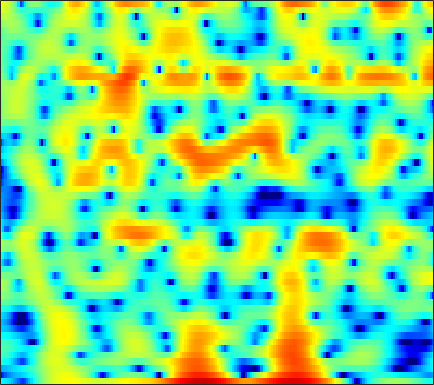

Source data for this figure (header and first rows):
-5.3359, -5.5787, -6.0212, -6.5833, -7.1295, -8.0412, -9.2134, -10.272, -11.843, -13.366, -13.876, -13.027, -10.843, -8.5148, -6.926, -5.0279, -3.4129, -2.3583, -1.1111, -0.034736, 0.90696, 1.5275, 2.2678, 2.9095
-16.04, -14.16, -12.25, -10.85, -10.04, -9.219, -8.617, -8.267, -7.885, -7.53, -7.12, -6.74, -6.088, -5.265, -4.556, -3.538, -2.485, -1.702, -0.6935, 0.2443, 1.101, 1.687, 2.385, 2.987
-8.9, -8.633, -8.237, -7.835, -7.541, -7.178, -6.815, -6.541, -6.155, -5.718, -5.215, -4.786, -4.145, -3.432, -2.863, -2.077, -1.276, -0.6801, 0.08833, 0.8138, 1.479, 1.931, 2.465, 2.913
-4.038, -4.336, -4.837, -5.487, -6.098, -7.122, -8.444, -9.662, -11.57, -13.36, -13.61, -12.31, -9.75, -7.242, -5.586, -3.675, -2.048, -0.9932, 0.2228, 1.253, 2.108, 2.642, 3.22, 3.644
-2.171, -2.43, -2.884, -3.484, -4.036, -4.889, -5.868, -6.654, -7.648, -8.365, -8.522, -8.163, -7.183, -5.864, -4.803, -3.408, -2.082, -1.158, -0.02602, 0.9807, 1.85, 2.408, 3.017, 3.467
-1.857, -1.958, -2.183, -2.515, -2.82, -3.291, -3.815, -4.231, -4.782, -5.299, -5.744, -5.99, -6.153, -6.052, -5.777, -5.122, -4.177, -3.329, -2.098, -0.8603, 0.3142, 1.115, 2.053, 2.819
-2.575, -2.59, -2.72, -2.989, -3.259, -3.716, -4.299, -4.829, -5.665, -6.704, -8.032, -9.297, -11.62, -15.29, -19.89, -22.32, -14.27, -10.3, -6.519, -3.701, -1.487, -0.1193, 1.404, 2.626
-5.132, -5.105, -5.234, -5.514, -5.801, -6.287, -6.858, -7.318, -7.928, -8.53, -9.098, -9.477, -9.914, -10.12, -9.995, -9.296, -7.975, -6.687, -4.792, -2.894, -1.13, 0.06676, 1.472, 2.662
-7.513, -7.645, -8.066, -8.75, -9.437, -10.56, -11.82, -12.79, -13.95, -14.65, -14.57, -13.97, -12.68, -11.06, -9.769, -8.012, -6.251, -4.949, -3.264, -1.674, -0.2061, 0.8047, 2.012, 3.045
-8.124, -8.573, -9.5, -10.87, -12.24, -14.55, -17.53, -20.36, -25.42, -34.08, -34.7, -26.49, -20.06, -15.4, -12.54, -9.36, -6.687, -4.942, -2.888, -1.116, 0.4036, 1.393, 2.524, 3.451
-6.586, -7.036, -7.952, -9.288, -10.58, -12.76, -15.64, -18.31, -22.77, -27.57, -25.73, -21.65, -16.87, -12.91, -10.36, -7.425, -4.945, -3.336, -1.482, 0.0734, 1.373, 2.192, 3.092, 3.783
-3.691, -3.865, -4.298, -4.915, -5.473, -6.319, -7.152, -7.717, -8.246, -8.391, -8.063, -7.514, -6.453, -5.144, -4.088, -2.699, -1.372, -0.4461, 0.6651, 1.607, 2.374, 2.829, 3.28, 3.559
-1.177, -1.274, -1.498, -1.793, -2.05, -2.378, -2.638, -2.777, -2.837, -2.733, -2.463, -2.143, -1.6, -0.961, -0.4447, 0.2551, 0.9255, 1.383, 1.9, 2.295, 2.543, 2.623, 2.575, 2.348
0.6185, 0.3798, -0.01863, -0.5006, -0.886, -1.385, -1.813, -2.028, -2.1, -1.905, -1.463, -1.011, -0.3276, 0.377, 0.8745, 1.475, 1.962, 2.235, 2.461, 2.526, 2.416, 2.219, 1.79, 1.158
1.95, 1.522, 0.7588, -0.2699, -1.24, -2.846, -4.78, -6.189, -7.184, -6.211, -4.123, -2.536, -0.7223, 0.709, 1.54, 2.368, 2.891, 3.095, 3.142, 2.94, 2.503, 2.038, 1.274, 0.3842
2.13, 1.806, 1.145, 0.1785, -0.8128, -2.574, -4.995, -7.236, -9.277, -7.392, -4.054, -1.955, 0.2061, 1.756, 2.604, 3.359, 3.721, 3.758, 3.492, 2.855, 1.839, 0.8064, -0.9217, -2.982
-0.2967, -0.2177, -0.2656, -0.4343, -0.623, -0.8715, -1.073, -1.105, -0.8962, -0.3702, 0.3881, 1.026, 1.87, 2.576, 2.972, 3.284, 3.332, 3.177, 2.688, 1.841, 0.581, -0.6972, -2.966, -6.122
-3.638, -3.624, -3.62, -3.485, -3.232, -2.671, -1.947, -1.32, -0.4833, 0.3216, 1.061, 1.547, 2.087, 2.489, 2.68, 2.771, 2.686, 2.492, 2.057, 1.455, 0.6912, 0.03921, -0.8885, -1.748
-6.105, -7.742, -10.5, -12.14, -10.67, -7.366, -4.491, -2.778, -1.017, 0.32, 1.319, 1.884, 2.414, 2.712, 2.801, 2.755, 2.525, 2.257, 1.806, 1.277, 0.7251, 0.3342, -0.1262, -0.4575
-3.252, -4.789, -6.93, -8.018, -7.228, -4.891, -2.524, -1.052, 0.501, 1.679, 2.505, 2.934, 3.25, 3.285, 3.144, 2.75, 2.13, 1.547, 0.66, -0.3006, -1.218, -1.795, -2.305, -2.469
1.109, 0.5691, 0.05029, -0.1403, -0.01133, 0.4341, 1.108, 1.644, 2.354, 2.941, 3.346, 3.483, 3.435, 3.094, 2.627, 1.706, 0.4435, -0.7606, -2.721, -5.06, -7.73, -9.778, -11.73, -11.41
1.816, 1.223, 0.6641, 0.4919, 0.6186, 1.05, 1.67, 2.168, 2.84, 3.357, 3.68, 3.752, 3.59, 3.092, 2.462, 1.231, -0.5121, -2.238, -5.141, -8.941, -13.77, -17.93, -22.22, -20.2
-1.141, -3.007, -5.173, -5.538, -4.42, -2.287, -0.3395, 0.9204, 2.273, 3.269, 3.937, 4.242, 4.351, 4.112, 3.683, 2.741, 1.319, -0.07754, -2.516, -5.72, -9.862, -13.46, -15.66, -12.29
-5.131, -7.831, -11.92, -12.61, -10.14, -6.788, -4.188, -2.613, -0.9501, 0.4137, 1.475, 2.085, 2.658, 2.937, 2.962, 2.75, 2.275, 1.752, 0.8917, -0.06459, -0.9593, -1.47, -1.728, -1.499
-5.967, -7.051, -8.272, -9.021, -9.194, -8.803, -7.883, -6.905, -5.468, -3.935, -2.486, -1.52, -0.4304, 0.4363, 0.9323, 1.411, 1.7, 1.798, 1.835, 1.795, 1.74, 1.702, 1.711, 1.78
-7.874, -9.075, -10.95, -13.22, -15.13, -17.46, -17.03, -14.8, -11.43, -8.512, -6.118, -4.61, -2.918, -1.526, -0.6526, 0.3093, 1.065, 1.524, 2.005, 2.364, 2.633, 2.789, 2.932, 3.019
-9.093, -10.25, -12.1, -14.38, -16.47, -19.04, -18.77, -16.54, -13.17, -10.23, -7.775, -6.184, -4.3, -2.7, -1.654, -0.4529, 0.5454, 1.184, 1.883, 2.432, 2.843, 3.077, 3.293, 3.413
-9.27, -9.992, -10.96, -11.88, -12.44, -12.86, -12.72, -12.27, -11.08, -9.586, -7.878, -6.536, -4.806, -3.18, -2.081, -0.776, 0.3356, 1.033, 1.802, 2.398, 2.834, 3.063, 3.27, 3.371
-9.677, -10.11, -10.74, -11.45, -11.98, -12.77, -13.46, -13.64, -13.03, -11.38, -9.105, -7.299, -5.057, -3.092, -1.808, -0.3578, 0.8163, 1.505, 2.217, 2.703, 3.001, 3.11, 3.138, 3.069
-10.96, -10.81, -10.8, -11.13, -11.73, -13.22, -16.2, -20.79, -32.47, -16.12, -9.942, -6.872, -3.793, -1.468, -0.08278, 1.366, 2.42, 2.987, 3.47, 3.647, 3.555, 3.334, 2.834, 2.19
-13.93, -12.29, -10.65, -9.535, -9.054, -8.629, -8.404, -8.202, -7.262, -5.645, -3.537, -1.925, -0.01784, 1.603, 2.582, 3.582, 4.226, 4.508, 4.579, 4.322, 3.696, 2.975, 1.632, -0.2737
-16, -13.96, -11.38, -9.154, -7.687, -6.06, -4.654, -3.638, -2.373, -1.133, 0.1024, 0.9754, 2.051, 2.933, 3.45, 3.908, 4.1, 4.04, 3.696, 3.053, 2.104, 1.162, -0.3395, -2.173
-19.83, -15.29, -11.23, -8.243, -6.413, -4.415, -2.77, -1.652, -0.3934, 0.7512, 1.723, 2.311, 2.985, 3.442, 3.644, 3.718, 3.551, 3.229, 2.553, 1.55, 0.2807, -0.8878, -2.625, -4.296
-10.11, -8.953, -7.145, -5.367, -4.097, -2.569, -1.145, -0.1928, 0.8692, 1.827, 2.579, 3.03, 3.447, 3.656, 3.673, 3.505, 3.086, 2.622, 1.785, 0.6131, -0.9873, -2.555, -5.498, -10.38
-6.316, -5.853, -4.985, -3.963, -3.133, -2.063, -1.002, -0.2906, 0.6434, 1.399, 2.018, 2.387, 2.662, 2.726, 2.617, 2.251, 1.678, 1.162, 0.3648, -0.4386, -1.325, -1.982, -2.938, -3.78
-8.2, -7.356, -6.136, -5.024, -4.361, -3.502, -2.75, -2.147, -1.201, -0.3131, 0.507, 0.951, 1.306, 1.291, 1.007, 0.2497, -0.8902, -1.982, -3.366, -4.061, -3.598, -2.814, -1.588, -0.4288
-13.66, -10.49, -8.342, -7.5, -7.507, -8.072, -8.682, -8.285, -6.531, -4.18, -2.234, -1.167, -0.2955, -0.08892, -0.3651, -1.362, -3.339, -5.742, -11.65, -23.18, -9.785, -5.389, -1.811, 0.5878
-7.538, -7.254, -7.141, -7.685, -8.673, -11.33, -15.81, -17.4, -11.65, -7.086, -4.25, -2.841, -1.651, -1.103, -1.039, -1.362, -2.03, -2.629, -3.333, -3.44, -2.666, -1.7, -0.196, 1.257
-3.428, -3.582, -3.805, -4.125, -4.434, -4.835, -5.065, -4.897, -4.306, -3.335, -2.383, -1.811, -1.262, -0.9634, -0.9046, -1.007, -1.213, -1.395, -1.511, -1.453, -1.121, -0.7123, 0.02973, 0.8908
-0.9295, -0.886, -0.8171, -0.7578, -0.729, -0.6732, -0.6077, -0.501, -0.3592, -0.1695, -0.04403, 0.005371, -0.06135, -0.2897, -0.5712, -1.071, -1.694, -2.21, -2.78, -3.119, -3.088, -2.755, -1.998, -1.002
0.1109, 0.4991, 0.9391, 1.297, 1.512, 1.731, 1.895, 1.958, 1.98, 1.878, 1.672, 1.432, 0.9534, 0.2467, -0.4446, -1.621, -3.156, -4.571, -6.939, -9.507, -10.71, -9.589, -6.931, -4.461
-0.2757, 0.5271, 1.377, 2.02, 2.395, 2.75, 2.969, 3.033, 3.014, 2.837, 2.508, 2.133, 1.466, 0.5842, -0.2505, -1.66, -3.465, -5.195, -8.161, -11.97, -14.34, -12.39, -8.771, -5.992
-0.5989, 0.3225, 1.299, 2.036, 2.456, 2.867, 3.098, 3.183, 3.147, 2.985, 2.645, 2.279, 1.645, 0.8535, 0.1455, -0.9293, -2.132, -3.06, -4.242, -5.162, -5.616, -5.59, -5.172, -4.526
0.1921, 0.7767, 1.46, 2.022, 2.356, 2.712, 2.948, 3.05, 3.058, 2.921, 2.63, 2.313, 1.743, 0.9945, 0.3469, -0.5813, -1.54, -2.2, -2.981, -3.561, -3.869, -3.975, -3.943, -3.849
0.8788, 1.198, 1.569, 1.889, 2.112, 2.38, 2.668, 2.841, 3.025, 3.038, 2.886, 2.619, 2.03, 1.166, 0.3519, -0.938, -2.335, -3.375, -4.393, -4.869, -4.835, -4.602, -4.229, -3.896
0.6915, 0.9091, 0.9106, 0.7349, 0.6557, 0.7913, 1.305, 1.866, 2.647, 3.267, 3.556, 3.505, 3.049, 2.114, 1.01, -1.127, -4.296, -7.635, -13.08, -12.06, -8.329, -6.505, -5.173, -4.47
0.1375, -0.1033, -1.365, -3.898, -6.786, -9.053, -5.262, -2.25, 0.5964, 2.482, 3.581, 4.016, 4.111, 3.632, 2.877, 1.309, -0.8934, -2.884, -5.16, -5.593, -4.806, -4.531, -5.052, -7.064
-0.4358, -1.119, -2.58, -4.673, -6.325, -7.283, -5.87, -4.099, -1.994, -0.316, 0.9283, 1.627, 2.225, 2.45, 2.416, 2.111, 1.575, 1.092, 0.4482, -0.1477, -0.772, -1.383, -2.485, -4.011
-0.7516, -1.386, -2.397, -3.471, -4.21, -4.945, -5.355, -5.285, -4.89, -4.04, -2.885, -2.006, -0.9156, -0.02544, 0.5031, 0.9906, 1.25, 1.339, 1.309, 1.18, 0.9627, 0.765, 0.4935, 0.2866
-0.8035, -1.43, -2.454, -3.682, -4.838, -6.707, -9.014, -11.01, -12.6, -10.97, -7.768, -5.679, -3.43, -1.703, -0.713, 0.2973, 1.028, 1.433, 1.807, 2.033, 2.146, 2.187, 2.184, 2.171
-0.8421, -1.31, -2.095, -3.197, -4.279, -6.19, -8.82, -11.32, -13.87, -11.72, -8.059, -5.8, -3.485, -1.749, -0.736, 0.3377, 1.16, 1.639, 2.144, 2.505, 2.748, 2.855, 2.911, 2.863
-1.333, -1.335, -1.498, -1.873, -2.255, -2.891, -3.558, -3.954, -4.15, -3.893, -3.224, -2.574, -1.672, -0.8353, -0.2704, 0.4, 0.9696, 1.338, 1.77, 2.138, 2.428, 2.58, 2.693, 2.656
-2.298, -1.619, -1.028, -0.6854, -0.5779, -0.5717, -0.6499, -0.7357, -0.8139, -0.8393, -0.8274, -0.7918, -0.726, -0.6552, -0.5908, -0.4862, -0.308, -0.1091, 0.2413, 0.6743, 1.132, 1.459, 1.808, 2.018
-2.243, -1.145, -0.1344, 0.4925, 0.7538, 0.9161, 0.9075, 0.8162, 0.5835, 0.2706, -0.1389, -0.5254, -1.148, -1.888, -2.504, -3.31, -3.859, -3.909, -3.416, -2.446, -1.303, -0.4745, 0.4672, 1.205
0.129, 0.7049, 1.275, 1.581, 1.681, 1.645, 1.44, 1.199, 0.7524, 0.1593, -0.5841, -1.271, -2.45, -4.07, -5.716, -8.802, -13.51, -16.64, -12.39, -7.687, -4.563, -2.87, -1.148, 0.1278
2.474, 2.474, 2.379, 2.164, 1.931, 1.495, 0.9454, 0.4624, -0.1965, -0.893, -1.64, -2.244, -3.189, -4.429, -5.585, -7.507, -9.513, -10.15, -9.042, -6.848, -4.8, -3.522, -2.088, -0.9335
4.091, 3.725, 3.167, 2.542, 1.957, 1.022, -0.1055, -1.051, -2.301, -3.208, -3.53, -3.495, -3.279, -3.118, -3.148, -3.309, -3.532, -3.649, -3.646, -3.499, -3.228, -2.967, -2.568, -2.082
4.846, 4.238, 3.587, 2.927, 2.304, 1.154, -0.6676, -2.622, -6.774, -13.29, -10.37, -6.21, -2.832, -0.9036, -0.09195, 0.437, 0.4787, 0.1952, -0.5235, -1.579, -2.859, -3.793, -4.715, -4.952
